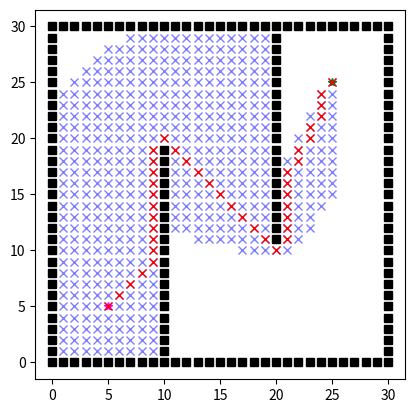

Here is the Python script that generated this plot:
# coding: utf-8

import math
from re import M
from typing import Tuple
import matplotlib.pyplot as plt

class MapGenerator:
  def __init__(self, width=60, height=60) -> None:
    self.width = width
    self.height = height

  # TODO
  def generete_map(self):
    ox, oy = 0, 0

    # initialize map
    map = [ [0 for _ in range(self.width+1)] for _ in range(self.height+1)]

    # create obstacle
    # outer wall
    for ix in range(self.width):
      map[ix][0] = -1
    for iy in range(self.height):
      map[self.width][iy] = -1
    for ix in range(ox, self.width):
      map[self.width - ix][self.height] = -1
    for iy in range(oy, self.height):
      map[ox][self.height - iy] = -1
    # inner wall
    for iy in range(20):
      map[10][iy] = -1
    for iy in range(20):
      map[20][self.height-iy] = -1

    return map

class Node:
  def __init__(self, position, parent, g) -> None:
    self.position = position
    self.parent = parent
    self.g = g
    self.h = 0
    self.f = 0

  # TODO
    self.h = 0
    self.f = 0

  def __eq__(self, other):
    return self.position == other.position

  def calc_cost(self, node_1, node_2):
    self.h = self.calc_heuristic(node_1, node_2)
    self.f= self.h + self.g

  def calc_heuristic(self, node_1: Tuple, node_2: Tuple):
    return math.sqrt((node_1[0] - node_2[0])**2 + (node_1[1] - node_2[1])**2)

class AStar:
  def __init__(self) -> None:
    self.motion = self.get_motion()
    print(self.motion)

  def get_motion(self):
    motion = [
        [1, 0, 1],
        [0, 1, 1],
        [-1, 0, 1],
        [0, -1, 1],
        [1, 1, math.sqrt(2)],
        [1, -1, math.sqrt(2)],
        [-1, 1, math.sqrt(2)],
        [-1, -1, math.sqrt(2)],
    ]
    return motion

  def plan(self, start_x , start_y, goal_x, goal_y):
    start = Node((start_x, start_y), None, 0)
    goal = Node((goal_x, goal_y), None, 0)

    open_list = [start]
    close_list = []

    while True:
      current_index = 0 
      f_min = 100000
      for idx, listed in enumerate(open_list):
        if listed.f < f_min:
          current_node = listed
          f_min = listed.f
          current_index = idx
      close_list.append(current_node)
      plt.plot(current_node.position[0], current_node.position[1], marker='x', color='blue', alpha=0.5)
      plt.gcf().canvas.mpl_connect('key_release_event',
                                             lambda event: [exit(
                                                 0) if event.key == 'escape' else None])
      if(len(close_list) % 10 == 0):
       plt.pause(0.001)

      if goal.position == current_node.position:
        print('Goal Reached')
        path = []
        current = current_node
        while current is not None:
          path.append(current.position)
          current = current.parent
        return path[::-1], close_list

      open_list.pop(current_index)
      trace_list = []
      for move in self.motion:
        node = Node(
            (current_node.position[0] + move[0], current_node.position[1] + move[1]), current_node,
            current_node.g + move[2]
        )
        if self.map[node.position[0]][node.position[1]] == -1:
          continue

        trace_list.append(node)

      for listed in trace_list:

        if len([close_node for close_node in close_list if close_node == listed]) > 0:
          continue

        listed.calc_cost(goal.position, listed.position)
  
        if len([open_node for open_node in open_list if listed == open_node and open_node.g < listed.g]) > 0:
          continue

        open_list.append(listed)
      open_list = [i for j, i in enumerate(open_list) if i not in open_list[:j]]

  def set_map(self, map):
    self.map = map

if __name__ == '__main__':
  a_star = AStar()
  map_generator = MapGenerator(width=30, height=30)

  map = map_generator.generete_map()

  fig = plt.figure()
  ax = fig.add_subplot(111)
  ax.set_aspect("equal")
 
  ax.plot(5, 5, marker='*', color='magenta')
  ax.plot(25,25, marker='*', color='green')

  print(len(map))
  print(len(map[0]))

  for y in range(len(map[1])):
    for x in range(len(map[0])):
      if map[x][y] == -1:
        plt.plot(x, y, marker="s", color="black")

  a_star.set_map(map)
  results, close_list = a_star.plan(start_x=5, start_y=5, goal_x=25, goal_y=25)

  results = [i for j, i in enumerate(results) if i not in results[:j]]

  for result in results:
    ix = ax.plot(result[0], result[1], 'xr')
  plt.pause(0.001)
  plt.show()
